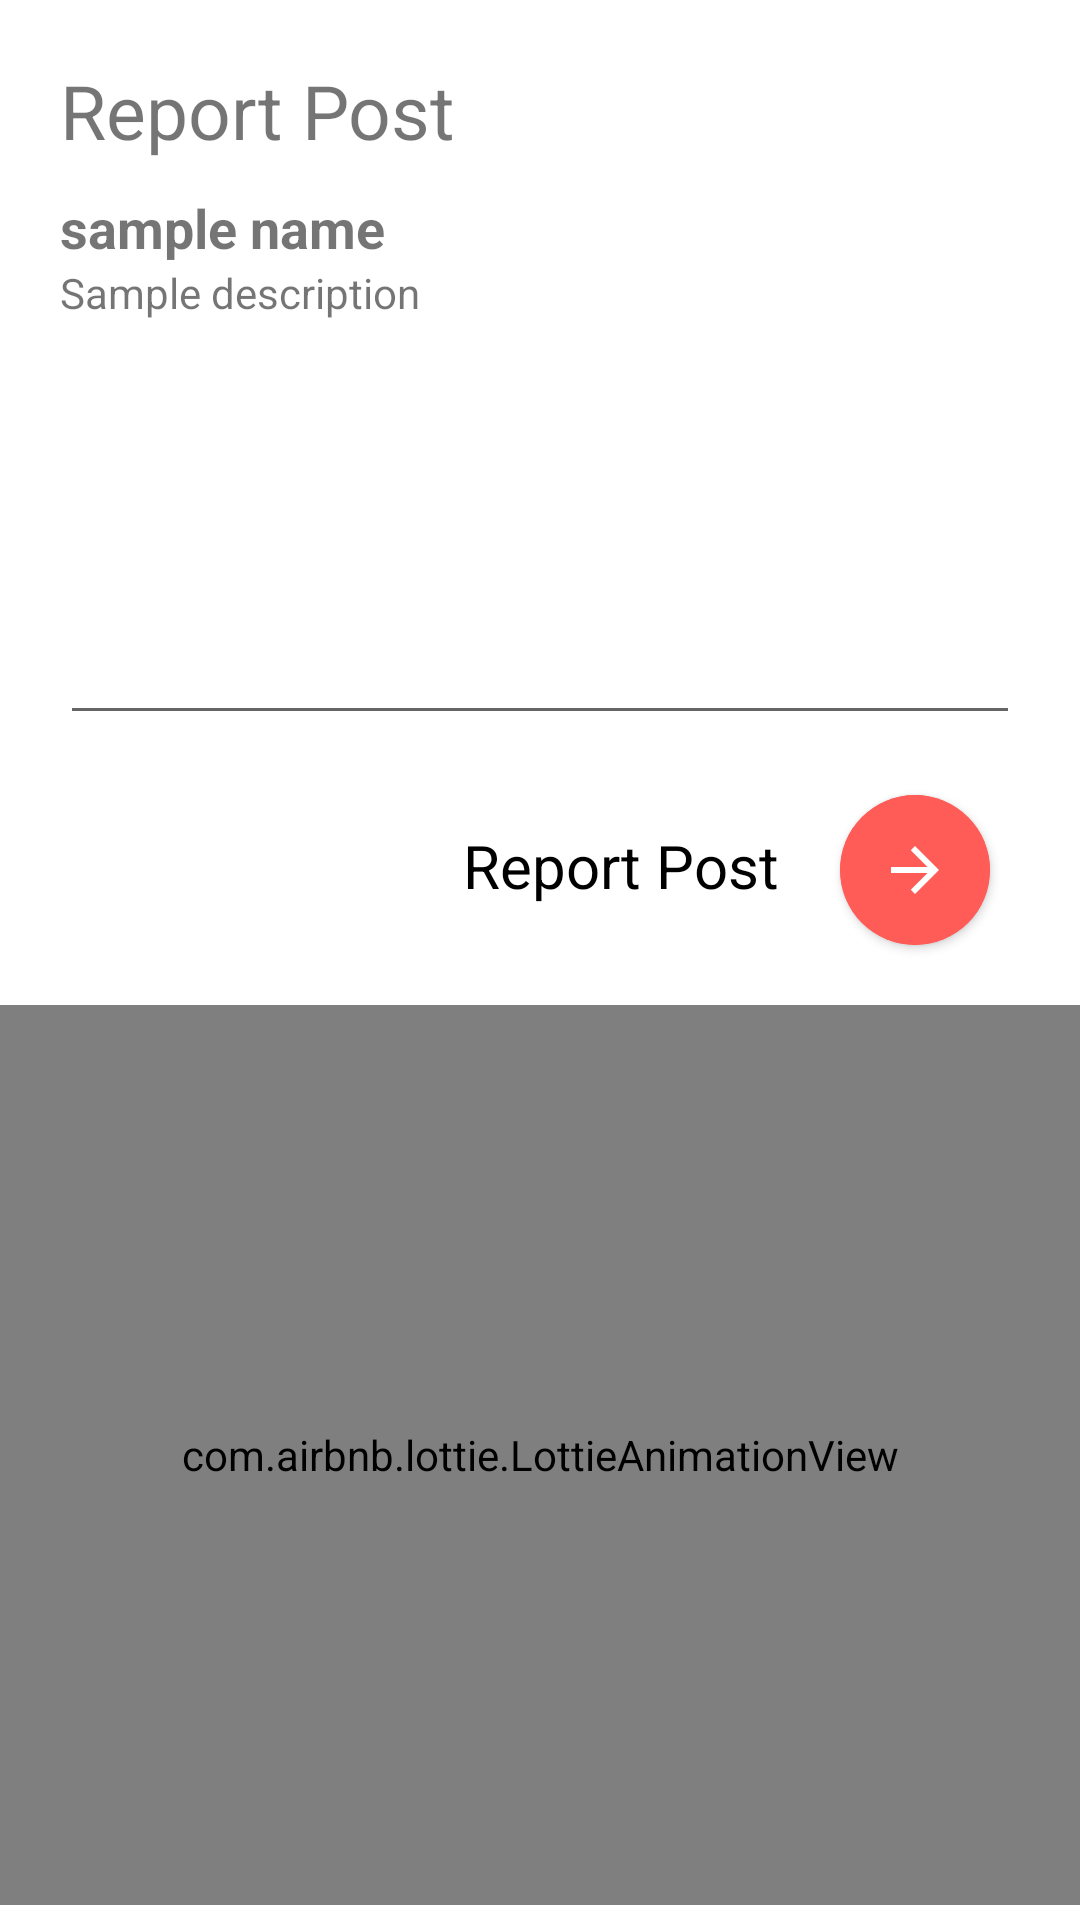

Produce the Android XML layout that renders to this screen, including the resource entries it uses.
<!-- AndroidManifest.xml: application theme Theme.Study_With_Me -->
<!-- res/layout/activity_report_post.xml -->
<?xml version="1.0" encoding="utf-8"?>
<androidx.constraintlayout.widget.ConstraintLayout xmlns:android="http://schemas.android.com/apk/res/android"
    xmlns:app="http://schemas.android.com/apk/res-auto"
    xmlns:tools="http://schemas.android.com/tools"
    android:layout_width="match_parent"
    android:layout_height="match_parent"
    tools:context=".ReportPost">

    <TextView
        android:id="@+id/tv_title_report"
        android:layout_width="wrap_content"
        android:layout_height="wrap_content"
        android:text="Report Post"
        android:textSize="25sp"
        app:layout_constraintTop_toTopOf="parent"
        app:layout_constraintLeft_toLeftOf="parent"
        android:layout_margin="20dp"/>

    <TextView
        android:id="@+id/tv_title1_report"
        android:layout_width="wrap_content"
        android:layout_height="wrap_content"
        android:text="sample name"
        android:textSize="18sp"
        android:layout_marginStart="20dp"
        app:layout_constraintLeft_toLeftOf="parent"
        android:layout_marginTop="10dp"
        android:textStyle="bold"
        app:layout_constraintTop_toBottomOf="@id/tv_title_report"/>

    <TextView
        android:id="@+id/tv_desc_report"
        android:layout_width="wrap_content"
        android:layout_height="wrap_content"
        android:text="Sample description"
        app:layout_constraintTop_toBottomOf="@id/tv_title1_report"
        app:layout_constraintLeft_toLeftOf="parent"
        android:layout_marginStart="20dp"/>

    <androidx.cardview.widget.CardView
        android:visibility="gone"
        android:layout_width="100dp"
        android:layout_height="100dp"
        app:layout_constraintTop_toBottomOf="@id/tv_title_report"
        app:layout_constraintRight_toRightOf="parent"
        android:layout_marginEnd="20dp"
        android:id="@+id/cv_iv_report">

        <ImageView
            android:layout_width="match_parent"
            android:layout_height="match_parent"
            android:scaleType="fitCenter"
            android:id="@+id/iv_report"/>

    </androidx.cardview.widget.CardView>




    <EditText
        android:id="@+id/et_issue_report"
        android:layout_width="match_parent"
        android:layout_height="wrap_content"
        android:textAlignment="viewStart"
        app:layout_constraintTop_toBottomOf="@id/cv_iv_report"
        app:layout_constraintLeft_toLeftOf="parent"
        app:layout_constraintRight_toRightOf="parent"
        android:layout_marginStart="20dp"
        android:layout_marginTop="150dp"
        android:layout_marginEnd="20dp"/>

    <TextView
        android:id="@+id/tv_sg"
        app:layout_constraintTop_toBottomOf="@id/et_issue_report"
        app:layout_constraintRight_toLeftOf="@id/cv_la"
        android:layout_width="wrap_content"
        android:layout_height="wrap_content"
        android:text="Report Post"
        android:textSize="20sp"
        android:layout_marginTop="30dp"
        android:layout_marginEnd="20dp"
        android:textColor="@color/black"
        android:fontFamily="sans-serif"/>

    <androidx.cardview.widget.CardView
        android:id="@+id/cv_la"
        app:layout_constraintTop_toBottomOf="@id/et_issue_report"
        app:layout_constraintRight_toRightOf="parent"
        android:layout_width="50dp"
        android:layout_height="50dp"
        app:cardCornerRadius="50dp"
        android:layout_marginEnd="30dp"
        android:layout_marginTop="20dp"
        app:cardBackgroundColor="@color/red">

        <ImageButton
            android:id="@+id/reportP"
            android:layout_width="match_parent"
            android:layout_height="match_parent"
            android:src="@drawable/arrow_icon"
            android:background="@color/red"
            />

    </androidx.cardview.widget.CardView>

    <com.airbnb.lottie.LottieAnimationView
        android:id="@+id/loginlot"
        android:layout_width="match_parent"
        android:layout_height="300dp"
        android:layout_marginTop="20dp"
        app:layout_constraintTop_toBottomOf="@id/cv_la"
        app:layout_constraintLeft_toLeftOf="parent"
        app:layout_constraintRight_toRightOf="parent"
        app:lottie_rawRes="@raw/reportlot"
        app:lottie_autoPlay="true" />



</androidx.constraintlayout.widget.ConstraintLayout>
<!-- resources referenced by this layout -->
<resources>
  <color name="black">#FF000000</color>
  <color name="red">#FF5C58</color>
  <!-- drawable arrow_icon (drawable) -->
  <vector xmlns:android="http://schemas.android.com/apk/res/android"
      android:width="24dp"
      android:height="24dp"
      android:viewportWidth="24"
      android:viewportHeight="24"
      android:autoMirrored="true">
    <path
        android:fillColor="@color/white"
        android:pathData="M12,4l-1.41,1.41L16.17,11H4v2h12.17l-5.58,5.59L12,20l8,-8 -8,-8z"/>
  </vector>
  <style name="Theme.Study_With_Me" parent="Theme.MaterialComponents.Light.NoActionBar">
          
          <item name="colorPrimary">@color/purple_500</item>
          <item name="colorPrimaryVariant">@color/white</item>
          <item name="colorOnPrimary">@color/black</item>
          
          <item name="colorSecondary">@color/teal_200</item>
          <item name="colorSecondaryVariant">@color/teal_700</item>
          <item name="colorOnSecondary">@color/black</item>
          
          <item name="android:statusBarColor" tools:targetApi="l">?attr/colorPrimaryVariant</item>
          
      </style>
  <color name="white">#FFFFFFFF</color>
  <color name="purple_500">#FF6200EE</color>
  <color name="teal_200">#FF03DAC5</color>
  <color name="teal_700">#FF018786</color>
</resources>
